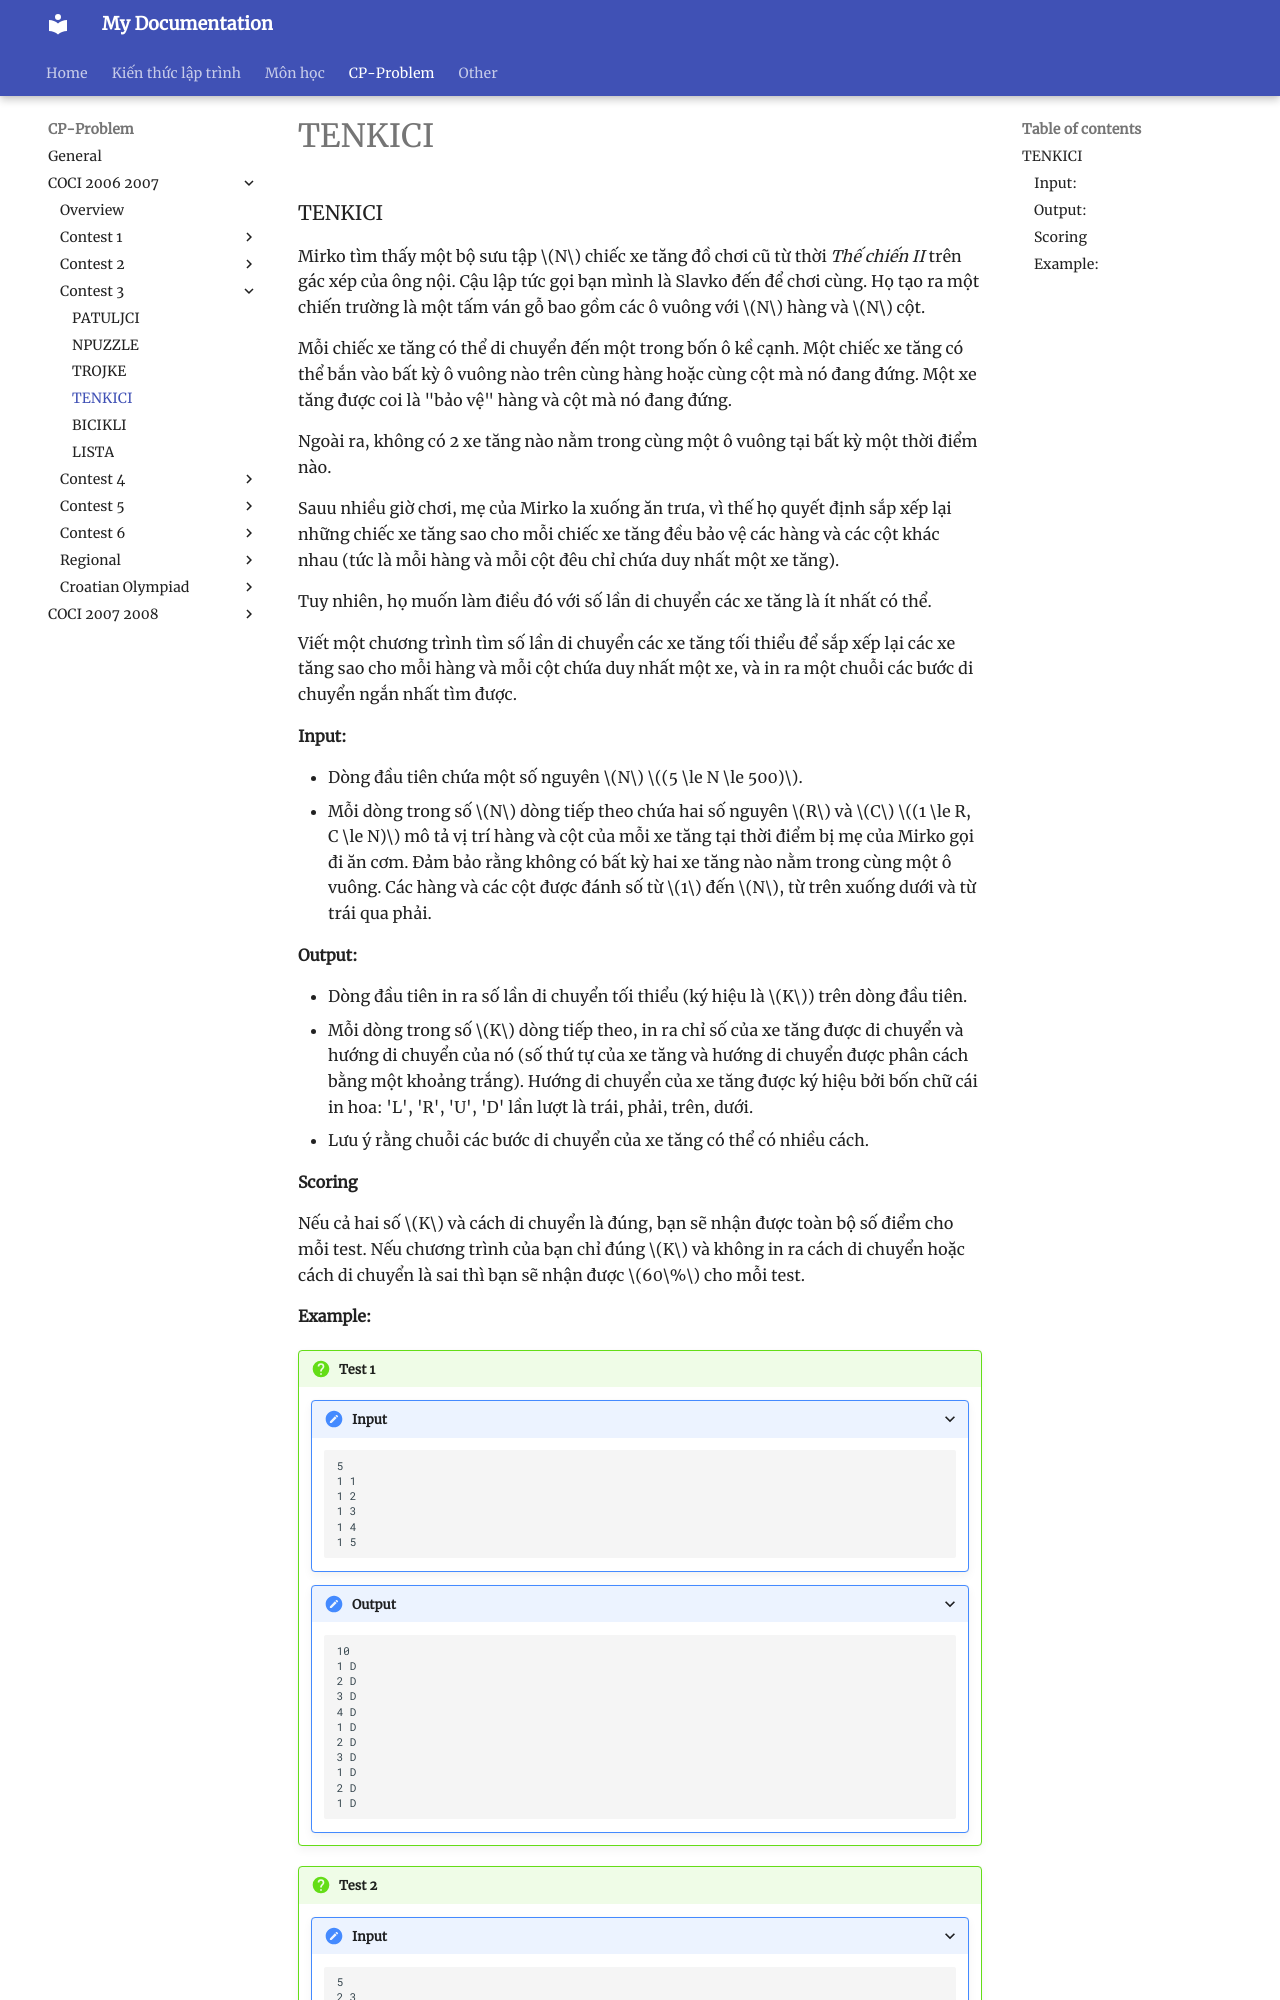

repository: HiGiangcoder/CodeDiary · page: Problem/coci0607/Contest3/P4_TENKICI/index.html · generator: mkdocs

### TENKICI

Mirko tìm thấy một bộ sưu tập $N$ chiếc xe tăng đồ chơi cũ từ thời *Thế chiến II* trên gác xép của ông nội. Cậu lập tức gọi bạn mình là Slavko đến để chơi cùng. Họ tạo ra một chiến trường là một tấm ván gỗ bao gồm các ô vuông với $N$ hàng và $N$ cột.

Mỗi chiếc xe tăng có thể di chuyển đến một trong bốn ô kề cạnh. Một chiếc xe tăng có thể bắn vào bất kỳ ô vuông nào trên cùng hàng hoặc cùng cột mà nó đang đứng. Một xe tăng được coi là "bảo vệ" hàng và cột mà nó đang đứng.

Ngoài ra, không có 2 xe tăng nào nằm trong cùng một ô vuông tại bất kỳ một thời điểm nào.

Sauu nhiều giờ chơi, mẹ của Mirko la xuống ăn trưa, vì thế họ quyết định sắp xếp lại những chiếc xe tăng sao cho mỗi chiếc xe tăng đều bảo vệ các hàng và các cột khác nhau (tức là mỗi hàng và mỗi cột đêu chỉ chứa duy nhất một xe tăng).

Tuy nhiên, họ muốn làm điều đó với số lần di chuyển các xe tăng là ít nhất có thể.

Viết một chương trình tìm số lần di chuyển các xe tăng tối thiểu để sắp xếp lại các xe tăng sao cho mỗi hàng và mỗi cột chứa duy nhất một xe, và in ra một chuỗi các bước di chuyển ngắn nhất tìm được.


#### Input: 
- Dòng đầu tiên chứa một số nguyên $N$ $(5 \le N \le 500)$. 
- Mỗi dòng trong số $N$ dòng tiếp theo chứa hai số nguyên $R$ và $C$ $(1 \le R, C \le N)$ mô tả vị trí hàng và cột của mỗi xe tăng tại thời điểm bị mẹ của Mirko gọi đi ăn cơm. Đảm bảo rằng không có bất kỳ hai xe tăng nào nằm trong cùng một ô vuông. Các hàng và các cột được đánh số từ $1$ đến $N$, từ trên xuống dưới và từ trái qua phải.


#### Output:
- Dòng đầu tiên in ra số lần di chuyển tối thiểu (ký hiệu là $K$) trên dòng đầu tiên. 
- Mỗi dòng trong số $K$ dòng tiếp theo, in ra chỉ số của xe tăng được di chuyển và hướng di chuyển của nó (số thứ tự của xe tăng và hướng di chuyển được phân cách bằng một khoảng trắng). Hướng di chuyển của xe tăng được ký hiệu bởi bốn chữ cái in hoa: 'L', 'R', 'U', 'D' lần lượt là trái, phải, trên, dưới.
- Lưu ý rằng chuỗi các bước di chuyển của xe tăng có thể có nhiều cách.
